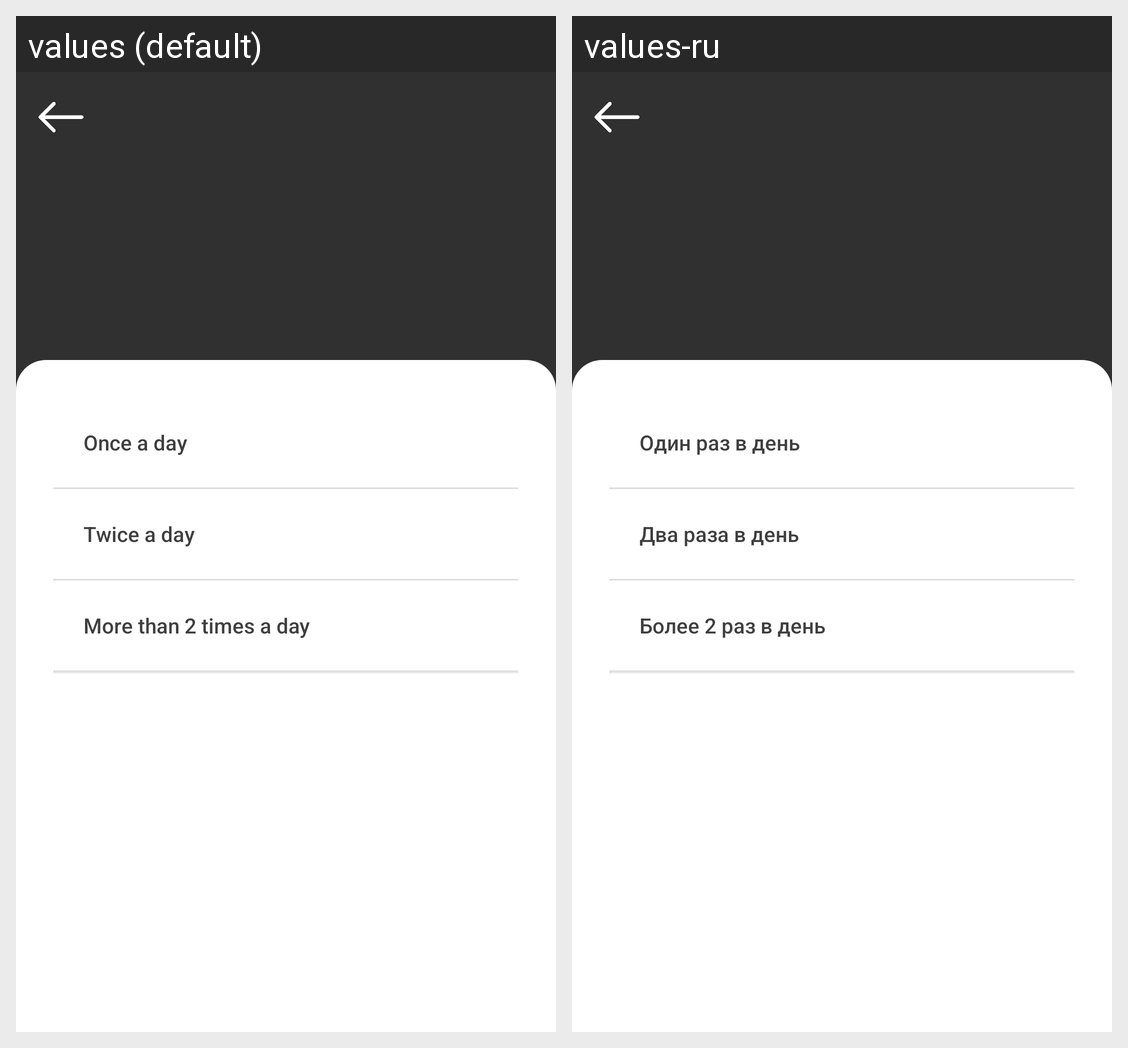

The same Android screen rendered under two of its app's locales, left to right. List the strings drawn on it with the default value and each locale's translation.
Android screen res/layout/fragment_med_frequency_in_day.xml rendered under 2 locales, left to right: values (default), values-ru. Device: Nexus 5 (rendered at 1080×1920; each locale shown at half size, 540×960, under a caption strip naming it); theme Theme.HealthManagerRegistration.
Strings drawn on this screen, with the default value and each locale's value (text and hints the layout hard-codes, and strings that could not be matched under every locale, appear in the picture but are not listed):

once_a_day
  values: Once a day
  values-ru: Один раз в день

twice_a_day
  values: Twice a day
  values-ru: Два раза в день

more_than_2_times_a_day
  values: More than 2 times a day
  values-ru: Более 2 раз в день
